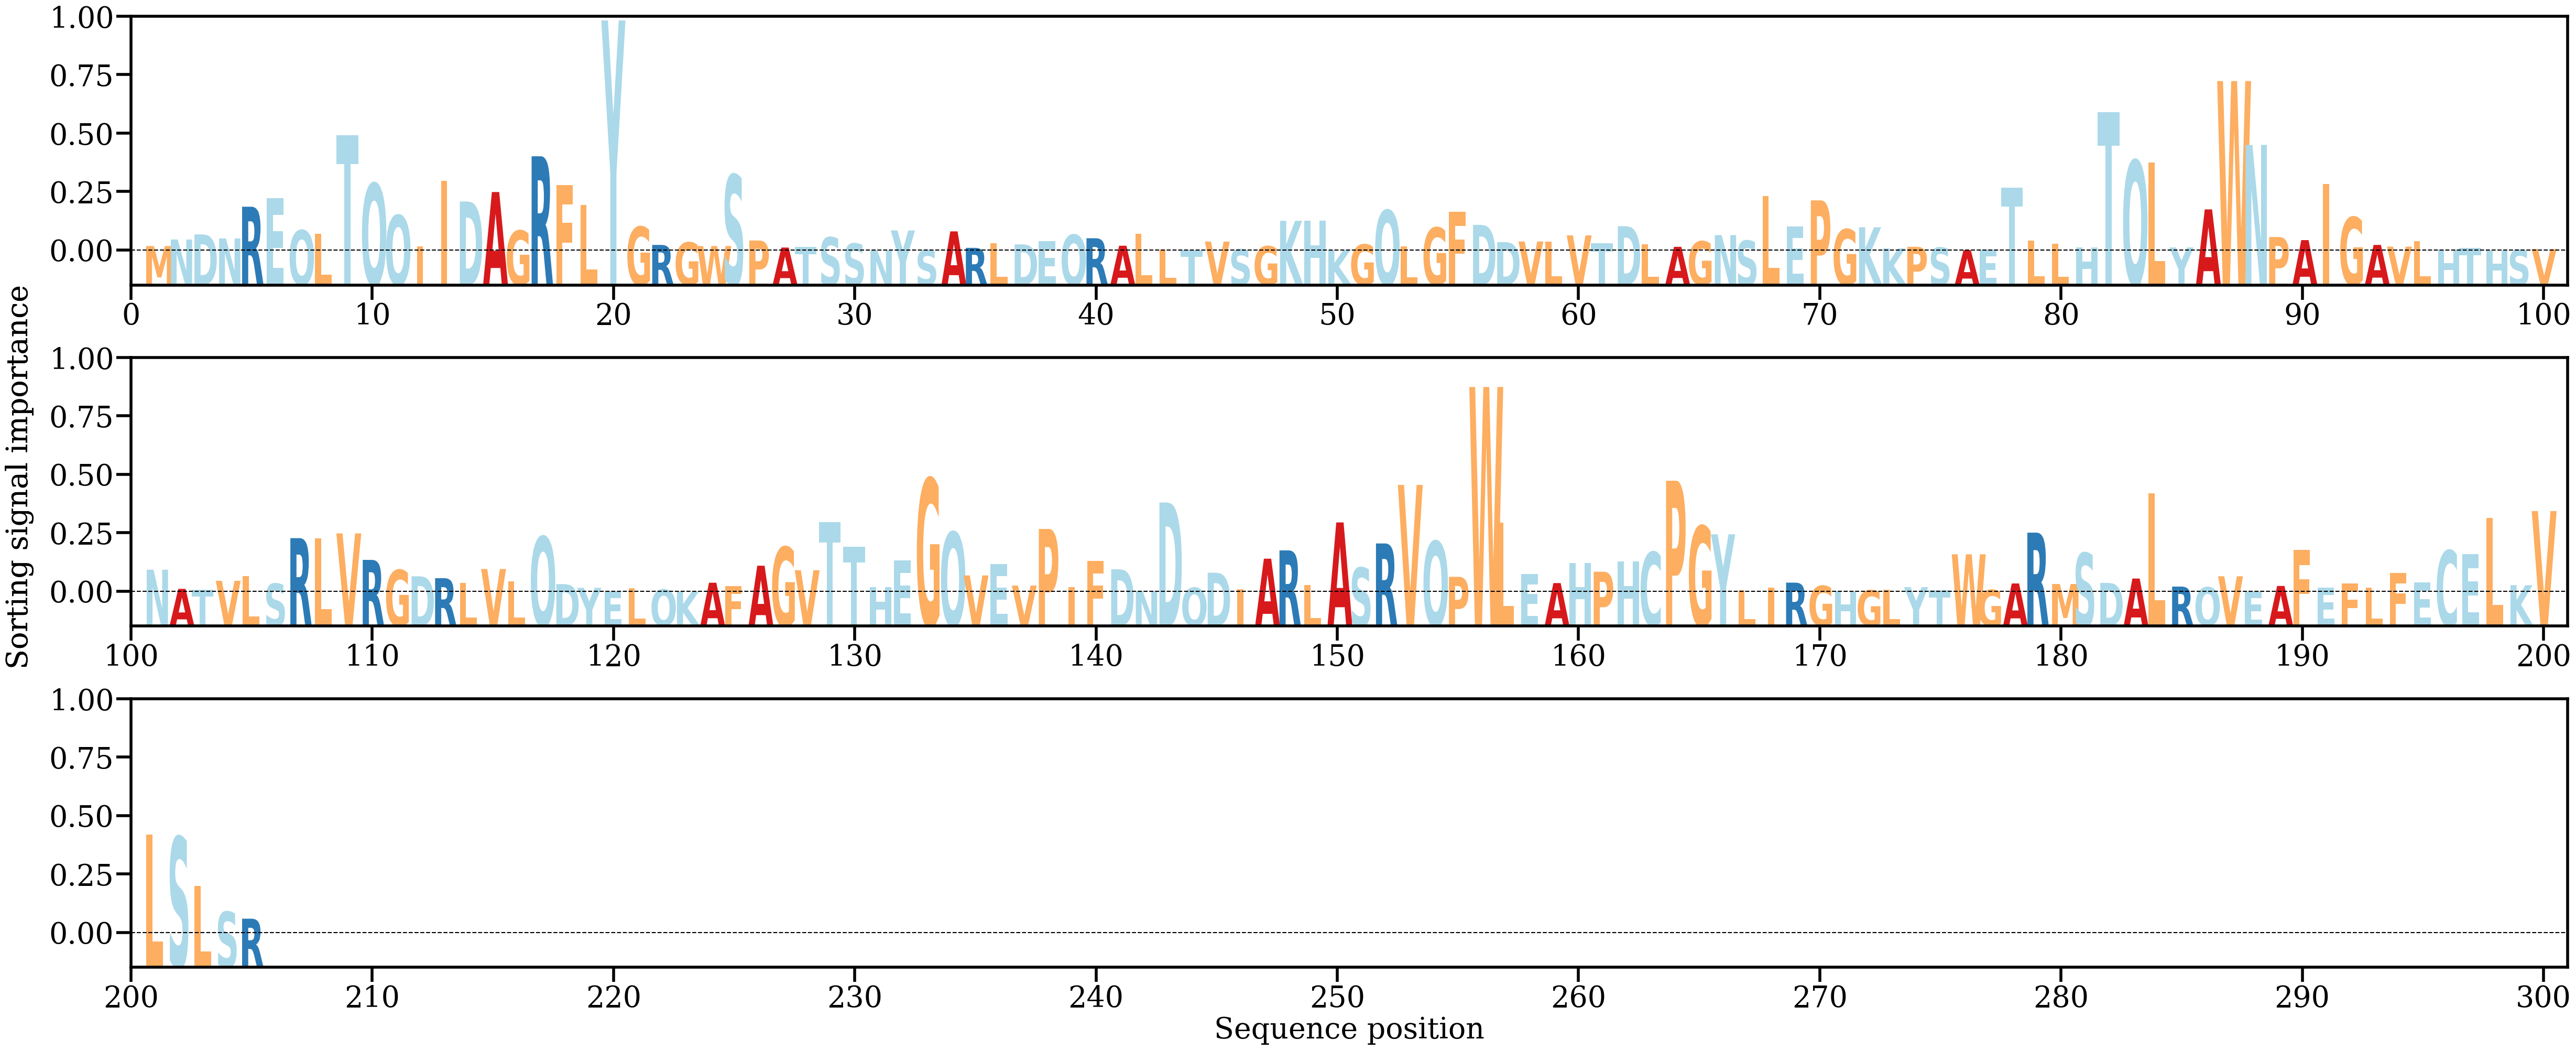

Data behind this chart, as committed beside it:
AA, Alpha
M, [0.00077185]
N, [0.00189906]
D, [0.00277846]
N, [0.00207257]
R, [0.00753634]
E, [0.00900009]
Q, [0.00349221]
L, [0.00288752]
T, [0.01985348]
Q, [0.01153933]
Q, [0.00607169]
I, [0.00074996]
I, [0.0119804]
D, [0.00843674]
A, [0.01006567]
G, [0.00342663]
R, [0.01621311]
F, [0.01128497]
L, [0.00781123]
Y, [0.03957259]
G, [0.00409495]
R, [0.000964]
G, [0.00139617]
W, [0.00077061]
S, [0.01302377]
P, [0.0017201]
A, [0.00051457]
T, [0.00066651]
S, [0.00227013]
S, [0.0012013]
N, [2.4304016e-05]
Y, [0.00345764]
S, [7.989398e-05]
A, [0.0032971]
R, [0.0004607]
L, [0.00129063]
D, [0.0010627]
E, [0.0016303]
Q, [0.00271495]
R, [0.00211342]
A, [0.00082715]
L, [0.00285276]
L, [0.00013479]
T, [8.2221595e-05]
V, [0.00154253]
S, [0.0002035]
G, [0.00073473]
K, [0.00510582]
H, [0.00509347]
K, [6.9087175e-05]
G, [0.00104104]
Q, [0.00694255]
L, [0.00068281]
G, [0.00394978]
F, [0.00669897]
D, [0.00442268]
D, [0.00144682]
V, [0.00155709]
L, [0.00154389]
V, [0.00260298]
... 145 more rows
